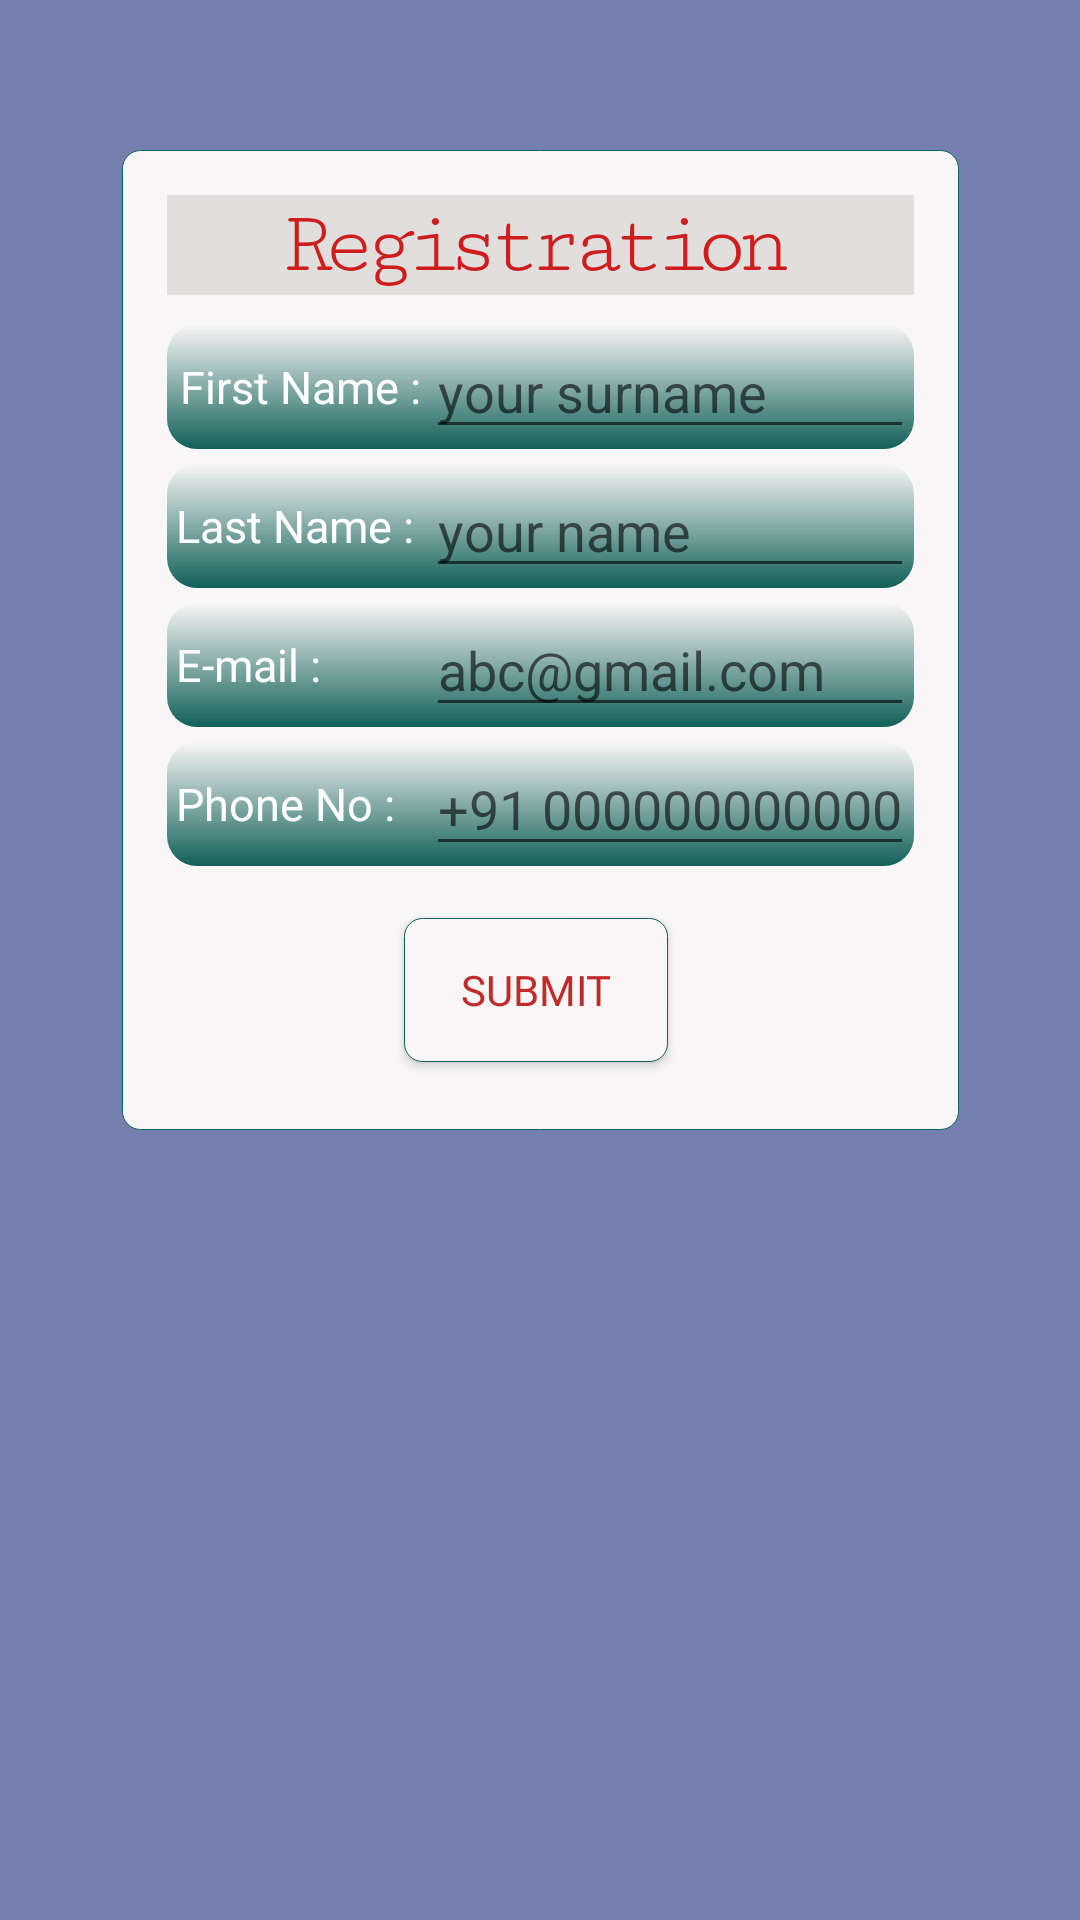

Android layout source for this screen:
<!-- AndroidManifest.xml: application theme AppTheme -->
<!-- res/layout/fragment_tablelayout.xml -->
<?xml version="1.0" encoding="UTF-8"?>
    <androidx.constraintlayout.widget.ConstraintLayout android:layout_height="match_parent" android:layout_width="match_parent" android:clickable="true" android:background="#747eaf" xmlns:aapt="http://schemas.android.com/aapt" xmlns:app="http://schemas.android.com/apk/res-auto" xmlns:android="http://schemas.android.com/apk/res/android">


    <TableLayout android:layout_height="wrap_content" android:layout_width="wrap_content" android:background="@drawable/background_2" app:layout_constraintTop_toTopOf="parent" app:layout_constraintStart_toStartOf="parent" app:layout_constraintEnd_toEndOf="parent" android:layout_marginTop="50dp" android:padding="15dp" android:gravity="center_horizontal">


    <TableRow android:layout_height="match_parent" android:layout_width="match_parent" android:background="#e1dede" android:layout_marginBottom="10dp">

    <TextView android:layout_height="wrap_content" android:layout_width="wrap_content" android:gravity="center" android:letterSpacing="-0.15" android:fontFamily="serif-monospace" android:text="Registration" android:layout_span="2" android:textColor="#cf1d1d" android:textSize="30dp"/>

</TableRow>


    <TableRow android:layout_height="match_parent" android:layout_width="match_parent" android:background="@drawable/backgraoud_4" android:layout_marginBottom="5dp">

    <TextView android:layout_height="wrap_content" android:layout_width="wrap_content" android:gravity="left|center_vertical|center_horizontal|center" android:text="First Name :" android:textColor="#ffffff" android:textSize="15dp" android:layout_marginLeft="3dp" android:layout_gravity="center"/>

    <EditText android:layout_height="wrap_content" android:layout_width="wrap_content" android:textColor="#ffffff" android:inputType="textPersonName" android:hint="your surname" android:id="@+id/editTextTextPersonName"/>

</TableRow>


    <TableRow android:layout_height="match_parent" android:layout_width="match_parent" android:background="@drawable/backgraoud_4" android:layout_marginBottom="5dp">

    <TextView android:layout_height="wrap_content" android:layout_width="wrap_content" android:gravity="center" android:text="Last Name :" android:textColor="#ffffff" android:textSize="15dp" android:layout_marginLeft="3dp" android:layout_gravity="left|center_vertical|center_horizontal|center"/>

    <EditText android:layout_height="wrap_content" android:layout_width="wrap_content" android:textColor="#ffffff" android:inputType="textPersonName" android:hint="your name" android:id="@+id/editTextTextPersonName2"/>

</TableRow>


    <TableRow android:layout_height="match_parent" android:layout_width="match_parent" android:background="@drawable/backgraoud_4" android:layout_marginBottom="5dp">

    <TextView android:layout_height="wrap_content" android:layout_width="wrap_content" android:gravity="center" android:text="E-mail :" android:textColor="#ffffff" android:textSize="15dp" android:layout_marginLeft="3dp" android:layout_gravity="left|center_vertical|center_horizontal|center"/>

    <EditText android:layout_height="wrap_content" android:layout_width="wrap_content" android:textColor="#ffffff" android:inputType="textEmailAddress" android:hint="abc@gmail.com" android:id="@+id/editTextTextEmailAddress"/>

</TableRow>


    <TableRow android:layout_height="match_parent" android:layout_width="match_parent" android:background="@drawable/backgraoud_4">

    <TextView android:layout_height="wrap_content" android:layout_width="wrap_content" android:gravity="center" android:text="Phone No :" android:textColor="#ffffff" android:textSize="15dp" android:layout_marginLeft="3dp" android:layout_gravity="left|center_vertical|center_horizontal|center"/>

    <EditText android:layout_height="wrap_content" android:layout_width="wrap_content" android:textColor="#ffffff" android:inputType="phone" android:hint="+91 000000000000" android:id="@+id/editTextPhone"/>

</TableRow>


    <TableRow android:layout_height="match_parent" android:layout_width="match_parent">

    <Button android:layout_height="wrap_content" android:layout_width="wrap_content" android:background="@drawable/background_2" android:layout_marginTop="15dp" android:gravity="center" android:layout_marginBottom="10dp" android:fontFamily="@font/text2" android:text="Submit" android:layout_span="2" android:textColor="#bf2b2b" android:layout_gravity="center" android:elevation="100dp"/>

</TableRow>

</TableLayout>

</androidx.constraintlayout.widget.ConstraintLayout>
<!-- resources referenced by this layout -->
<resources>
  <!-- drawable backgraoud_4 (drawable) -->
  <?xml version="1.0" encoding="UTF-8"?>
      <shape xmlns:android="http://schemas.android.com/apk/res/android" android:shape="rectangle">    <corners android:radius="10dp"/>    <gradient android:angle="90" android:startColor="@color/colorPrimary"/></shape>
  <!-- drawable background_2 (drawable) -->
  <?xml version="1.0" encoding="utf-8"?>
  <shape android:shape="rectangle" xmlns:android="http://schemas.android.com/apk/res/android">
  
      <solid android:color="#F8F6F6"/>
      <corners android:radius="6dp"/>
      <stroke android:color="@color/colorPrimary"
          android:width="0.3dp"/>
  
  </shape>
  <style parent="Theme.AppCompat.Light.NoActionBar" name="AppTheme">
  
      
  
  
      <item name="colorPrimary">@color/colorPrimary</item>
  
      <item name="colorPrimaryDark">@color/colorPrimaryDark</item>
  
      <item name="colorAccent">@color/colorAccent</item>
  
  </style>
  <color name="colorPrimary">#116058</color>
  <color name="colorPrimaryDark">#0F4C47</color>
  <color name="colorAccent">#BF0D0D</color>
</resources>
